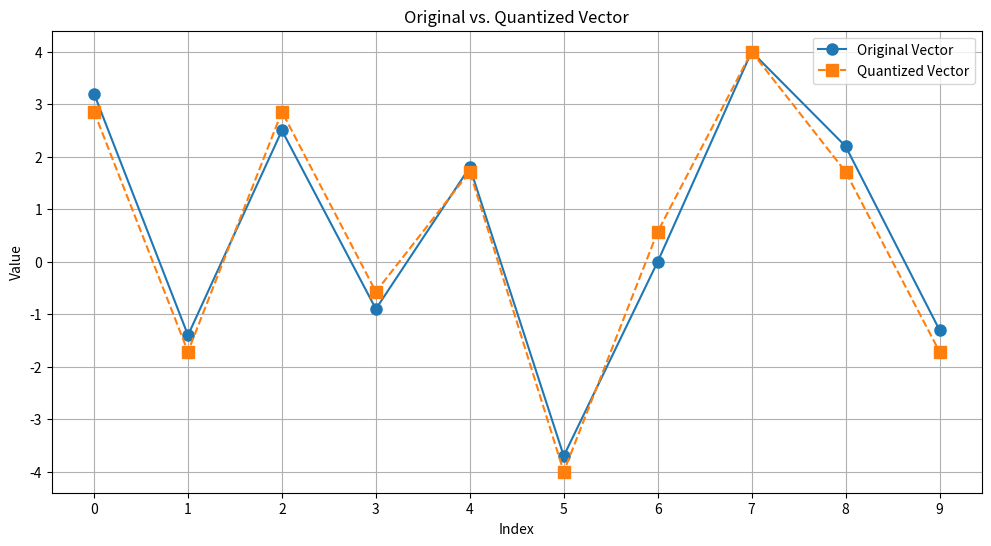
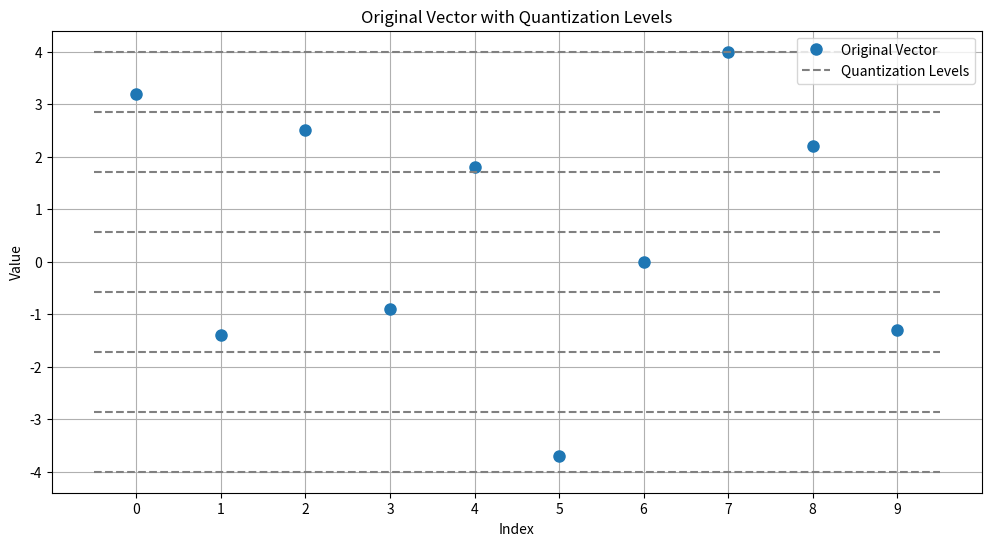
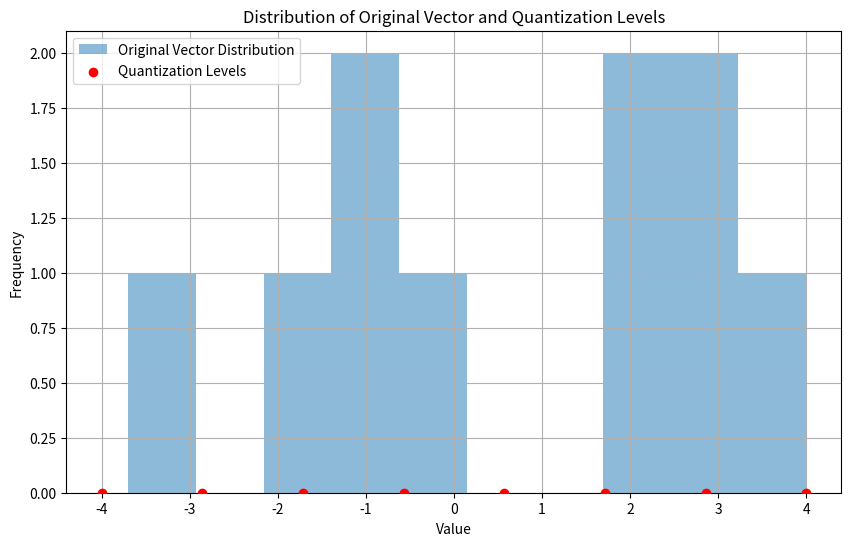
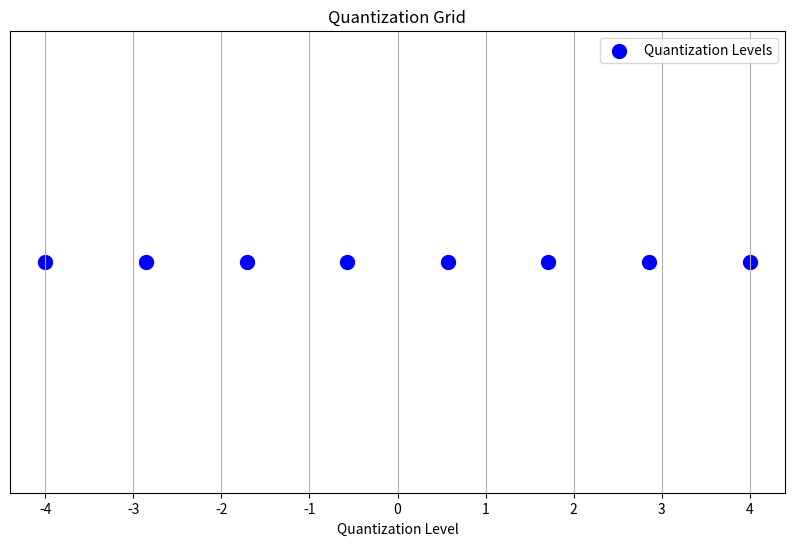

The matplotlib source for these figures, in order:
import numpy as np
import matplotlib.pyplot as plt
from scipy.optimize import minimize

# Original vector
v = np.array([3.2, -1.4, 2.5, -0.9, 1.8, -3.7, 0.0, 4.0, 2.2, -1.3])

# Quantization grid setup
num_bits = 3
num_levels = 2 ** num_bits
min_level = -4.0
max_level = 4.0
quantization_levels = np.linspace(min_level, max_level, num_levels)

quantized_vector = np.array([quantization_levels[np.argmin(np.abs(quantization_levels - x))] for x in v])
l2_norm = np.linalg.norm(v - quantized_vector)

def plot_original_vs_quantized(v, quantized_vector):
    indices = np.arange(len(v))
    plt.figure(figsize=(12, 6))
    plt.plot(indices, v, 'o-', label='Original Vector', markersize=8)
    plt.plot(indices, quantized_vector, 's--', label='Quantized Vector', markersize=8)
    plt.xticks(indices)
    plt.xlabel('Index')
    plt.ylabel('Value')
    plt.title('Original vs. Quantized Vector')
    plt.legend()
    plt.grid(True)
    plt.show()

def plot_with_quantization_levels(v, quantization_levels):
    indices = np.arange(len(v))
    plt.figure(figsize=(12, 6))
    plt.plot(indices, v, 'o', label='Original Vector', markersize=8)
    for level in quantization_levels:
        plt.hlines(level, xmin=-0.5, xmax=len(v)-0.5, colors='gray', linestyles='dashed')
    plt.xticks(indices)
    plt.xlabel('Index')
    plt.ylabel('Value')
    plt.title('Original Vector with Quantization Levels')
    plt.legend(['Original Vector', 'Quantization Levels'])
    plt.grid(True)
    plt.show()

def plot_distribution(v, quantization_levels):
    plt.figure(figsize=(10, 6))
    plt.hist(v, bins=10, alpha=0.5, label='Original Vector Distribution')
    plt.scatter(quantization_levels, [0] * len(quantization_levels), color='red', label='Quantization Levels', zorder=3)
    plt.xlabel('Value')
    plt.ylabel('Frequency')
    plt.title('Distribution of Original Vector and Quantization Levels')
    plt.legend()
    plt.grid(True)
    plt.show()

def plot_quantization_grid(quantization_levels):
    plt.figure(figsize=(10, 6))
    plt.scatter(quantization_levels, np.zeros_like(quantization_levels), color='blue', s=100, label='Quantization Levels')
    plt.yticks([])
    plt.xlabel('Quantization Level')
    plt.title('Quantization Grid')
    plt.legend()
    plt.grid(True)
    plt.show()

# Running all plots
plot_original_vs_quantized(v, quantized_vector)
plot_with_quantization_levels(v, quantization_levels)
plot_distribution(v, quantization_levels)
plot_quantization_grid(quantization_levels)
